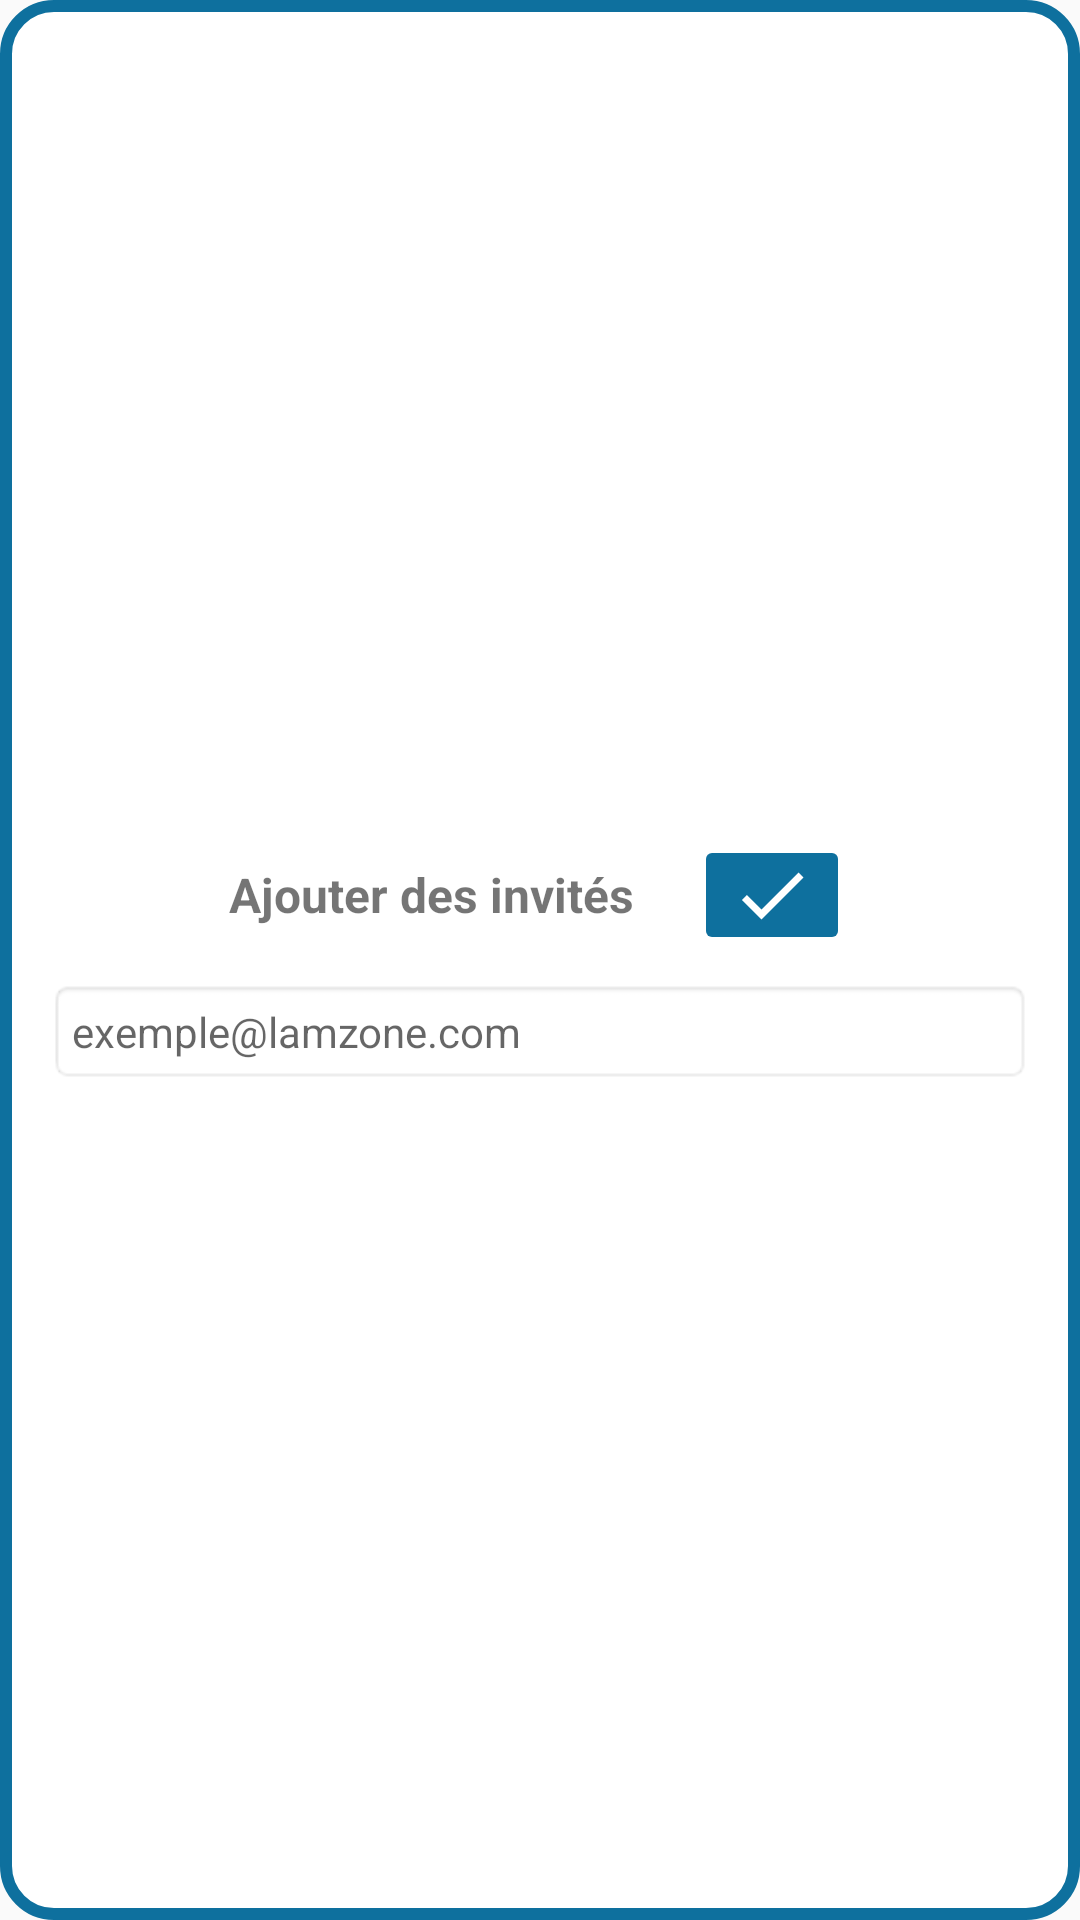

Produce the Android XML layout that renders to this screen, including the resource entries it uses.
<!-- AndroidManifest.xml: application theme AppTheme -->
<!-- res/layout/mail_dialog_searchable_spinner.xml -->
<?xml version="1.0" encoding="utf-8"?>
<LinearLayout xmlns:android="http://schemas.android.com/apk/res/android"
    xmlns:app="http://schemas.android.com/apk/res-auto"
    xmlns:tools="http://schemas.android.com/tools"
    android:layout_width="@dimen/mail_dialog_box_width"
    android:layout_height="@dimen/mail_dialog_box_height"
    android:layout_gravity="center"
    android:background="@drawable/dialog_background"
    android:gravity="center"
    android:orientation="vertical"
    android:padding="@dimen/layout_margin_top">

    <LinearLayout
        android:layout_width="wrap_content"
        android:layout_height="@dimen/mail_validation_linear_layout_margin"
        android:orientation="horizontal"
        android:layout_marginBottom="@dimen/mail_dialog_textview_margin_top">

    <TextView
        android:id="@+id/dialog_mail_research_label_textview"
        android:layout_width="wrap_content"
        android:layout_height="wrap_content"
        android:layout_gravity="center_vertical"
        android:text="@string/find_attendee_label"
        android:textSize="@dimen/title_size"
        android:textStyle="bold" />

    <ImageButton
        android:id="@+id/mail_validation_fab"
        android:layout_width="wrap_content"
        android:layout_height="wrap_content"
        android:layout_marginStart="@dimen/mail_dialog_fab_margin_start"
        android:layout_gravity="center_vertical"
        app:backgroundTint="@color/darkblue"
        app:srcCompat="@drawable/ic_validate"
        app:tint="@color/white" />
    </LinearLayout>

    <EditText
        android:id="@+id/dialog_mail_edit_text"
        android:layout_width="match_parent"
        android:layout_height="wrap_content"
        android:background="@android:drawable/editbox_background"
        android:hint="@string/mail_example_placeholder"
        android:padding="@dimen/research_edittext_padding"
        android:singleLine="true"
        android:textSize="@dimen/subtitle_size" />


    <androidx.recyclerview.widget.RecyclerView
        android:id="@+id/dialog_mail_recycler_view"
        android:layout_width="match_parent"
        android:layout_height="wrap_content"
        android:textSize="@dimen/title_size" />


</LinearLayout>
<!-- resources referenced by this layout -->
<resources>
  <color name="darkblue">#0E709E</color>
  <color name="white">#FFFFFFFF</color>
  <dimen name="layout_margin_top">16dip</dimen>
  <dimen name="mail_dialog_box_height">380dip</dimen>
  <dimen name="mail_dialog_box_width">300dip</dimen>
  <dimen name="mail_dialog_fab_margin_start">12dip</dimen>
  <dimen name="mail_dialog_textview_margin_top">8dip</dimen>
  <dimen name="mail_validation_linear_layout_margin">40dip</dimen>
  <dimen name="research_edittext_padding">8dip</dimen>
  <dimen name="subtitle_size">14sp</dimen>
  <dimen name="title_size">16sp</dimen>
  <!-- drawable dialog_background (drawable) -->
  <shape xmlns:android="http://schemas.android.com/apk/res/android"
      android:shape="rectangle">
  
      <solid android:color="@color/white" />
      <stroke
          android:width="4dip"
          android:color="@color/darkblue" />
      <corners android:radius="16dip" />
  
  </shape>
  <!-- drawable ic_validate (drawable) -->
  <vector xmlns:android="http://schemas.android.com/apk/res/android"
      android:width="@dimen/icon_size"
      android:height="@dimen/icon_size"
      android:tint="#000000"
      android:viewportWidth="24"
      android:viewportHeight="24">
      <path
          android:fillColor="@android:color/white"
          android:pathData="M9,16.17L4.83,12l-1.42,1.41L9,19 21,7l-1.41,-1.41z" />
  </vector>
  <string name="find_attendee_label">Ajouter des invités</string>
  <string name="mail_example_placeholder">exemple@lamzone.com</string>
  <style name="AppTheme" parent="Theme.AppCompat.Light.NoActionBar">
          
          <item name="colorPrimary">@color/purple_500</item>
          <item name="colorPrimaryDark">@color/color_primarly</item>
          <item name="colorAccent">@color/teal</item>
          
          <item name="colorSecondary">@color/teal_200</item>
          <item name="colorSecondaryVariant">@color/teal_700</item>
          <item name="colorOnSecondary">@color/black</item>
          
          <item name="android:statusBarColor">@color/darkblue</item>
          <item name="android:actionOverflowButtonStyle">@style/ActionButtonOverflow</item>
          <item name="android:toolbarStyle">@style/DetailsToolBarStyle</item>
  
          <item name="windowActionBar">false</item>
          
      </style>
  <dimen name="icon_size">28dip</dimen>
  <color name="purple_500">#4e92df</color>
  <color name="color_primarly">#4e92df</color>
  <color name="teal">#008080</color>
  <color name="teal_200">#FF03DAC5</color>
  <color name="teal_700">#FF018786</color>
  <color name="black">#FF000000</color>
  <style name="ActionButtonOverflow" parent="android:style/Widget.Holo.Light.ActionButton.Overflow">
          <item name="android:src">@drawable/ic_filter</item>
          <item name="android:background">?android:attr/actionBarItemBackground</item>
          <item name="android:contentDescription">"Filter"</item>
      </style>
  <style name="DetailsToolBarStyle">
          <item name="android:textSize">@dimen/top_app_bar_text_size</item>
          <item name="android:background">@drawable/toolbar_background</item>
          <item name="titleTextColor">@color/white</item>
  
      </style>
  <!-- drawable ic_filter (drawable) -->
  <vector xmlns:android="http://schemas.android.com/apk/res/android"
      android:width="@dimen/icon_size"
      android:height="@dimen/icon_size"
      android:viewportWidth="24"
      android:viewportHeight="24"
      android:tint="@color/white">
    <path
        android:fillColor="@android:color/white"
        android:pathData="M10,18h4v-2h-4v2zM3,6v2h18L21,6L3,6zM6,13h12v-2L6,11v2z"/>
  </vector>
  <dimen name="top_app_bar_text_size">20sp</dimen>
  <!-- drawable toolbar_background (drawable) -->
  <shape xmlns:android="http://schemas.android.com/apk/res/android"
      android:shape="rectangle">
  
      <solid android:color="@color/darkblue" />
  </shape>
</resources>
